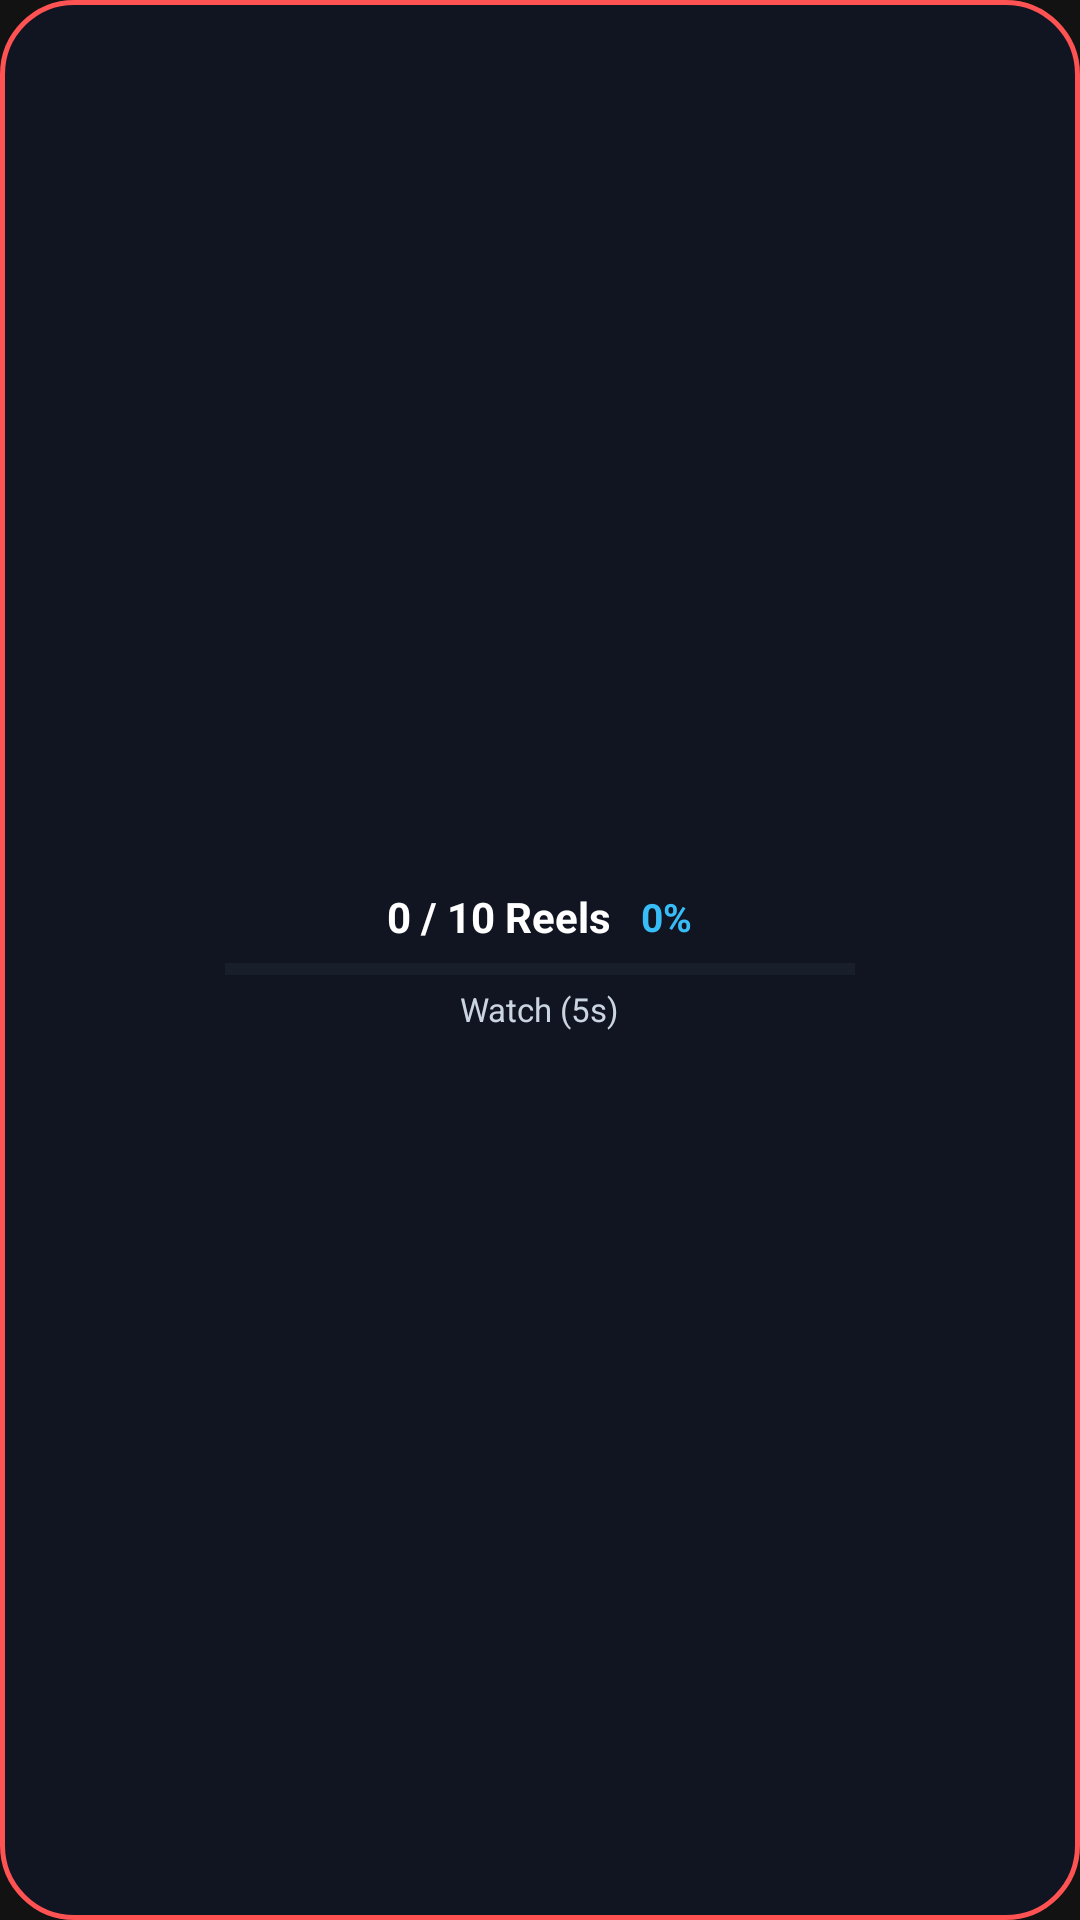

Layout XML and referenced resources for this Android screen:
<!-- AndroidManifest.xml: application theme Theme.Instalarm -->
<!-- res/layout/layout_reels_mission_overlay.xml -->
<?xml version="1.0" encoding="utf-8"?>
<LinearLayout xmlns:android="http://schemas.android.com/apk/res/android"
    android:id="@+id/overlayRoot"
    android:layout_width="wrap_content"
    android:layout_height="wrap_content"
    android:orientation="vertical"
    android:gravity="center"
    android:background="@drawable/bg_reels_overlay"
    android:elevation="12dp">

    
    <LinearLayout
        android:layout_width="wrap_content"
        android:layout_height="wrap_content"
        android:orientation="horizontal"
        android:gravity="center_vertical">

        <TextView
            android:id="@+id/tvOverlayCount"
            android:layout_width="wrap_content"
            android:layout_height="wrap_content"
            android:text="0 / 10 Reels"
            android:textColor="#FFFFFF"
            android:textSize="14sp"
            android:textStyle="bold" />

        <TextView
            android:id="@+id/tvOverlayPercent"
            android:layout_width="wrap_content"
            android:layout_height="wrap_content"
            android:text="0%"
            android:textColor="#38BDF8"
            android:textSize="13sp"
            android:textStyle="bold"
            android:layout_marginStart="10dp" />
    </LinearLayout>

    
    <ProgressBar
        android:id="@+id/pbOverlayProgress"
        style="?android:attr/progressBarStyleHorizontal"
        android:layout_width="210dp"
        android:layout_height="4dp"
        android:layout_marginTop="6dp"
        android:max="10"
        android:progress="0"
        android:progressTint="#FF4757"
        android:progressBackgroundTint="#2D3748" />

    
    <TextView
        android:id="@+id/tvOverlayStatus"
        android:layout_width="wrap_content"
        android:layout_height="wrap_content"
        android:layout_marginTop="4dp"
        android:text="Watch (5s)"
        android:textColor="#CBD5E1"
        android:textSize="11sp" />

</LinearLayout>
<!-- resources referenced by this layout -->
<resources>
  <!-- drawable bg_reels_overlay (drawable) -->
  <?xml version="1.0" encoding="utf-8"?>
  <shape xmlns:android="http://schemas.android.com/apk/res/android"
      android:shape="rectangle">
      <solid android:color="#F0111622" />
      <corners android:radius="24dp" />
      <stroke
          android:width="1.5dp"
          android:color="#FF5252" />
      <padding
          android:bottom="10dp"
          android:left="16dp"
          android:right="16dp"
          android:top="10dp" />
  </shape>
  <style name="Theme.Instalarm" parent="Theme.Material3.DayNight.NoActionBar">
          <item name="colorPrimary">#2196F3</item>
          <item name="colorOnPrimary">#FFFFFF</item>
          <item name="colorPrimaryContainer">#1E293B</item>
          <item name="colorOnPrimaryContainer">#90CAF9</item>
          <item name="colorSurfaceVariant">#1E222B</item>
          <item name="colorOutlineVariant">#2D3748</item>
          <item name="android:windowBackground">#121212</item>
          <item name="android:statusBarColor">#121212</item>
          <item name="android:navigationBarColor">#121212</item>
      </style>
</resources>
